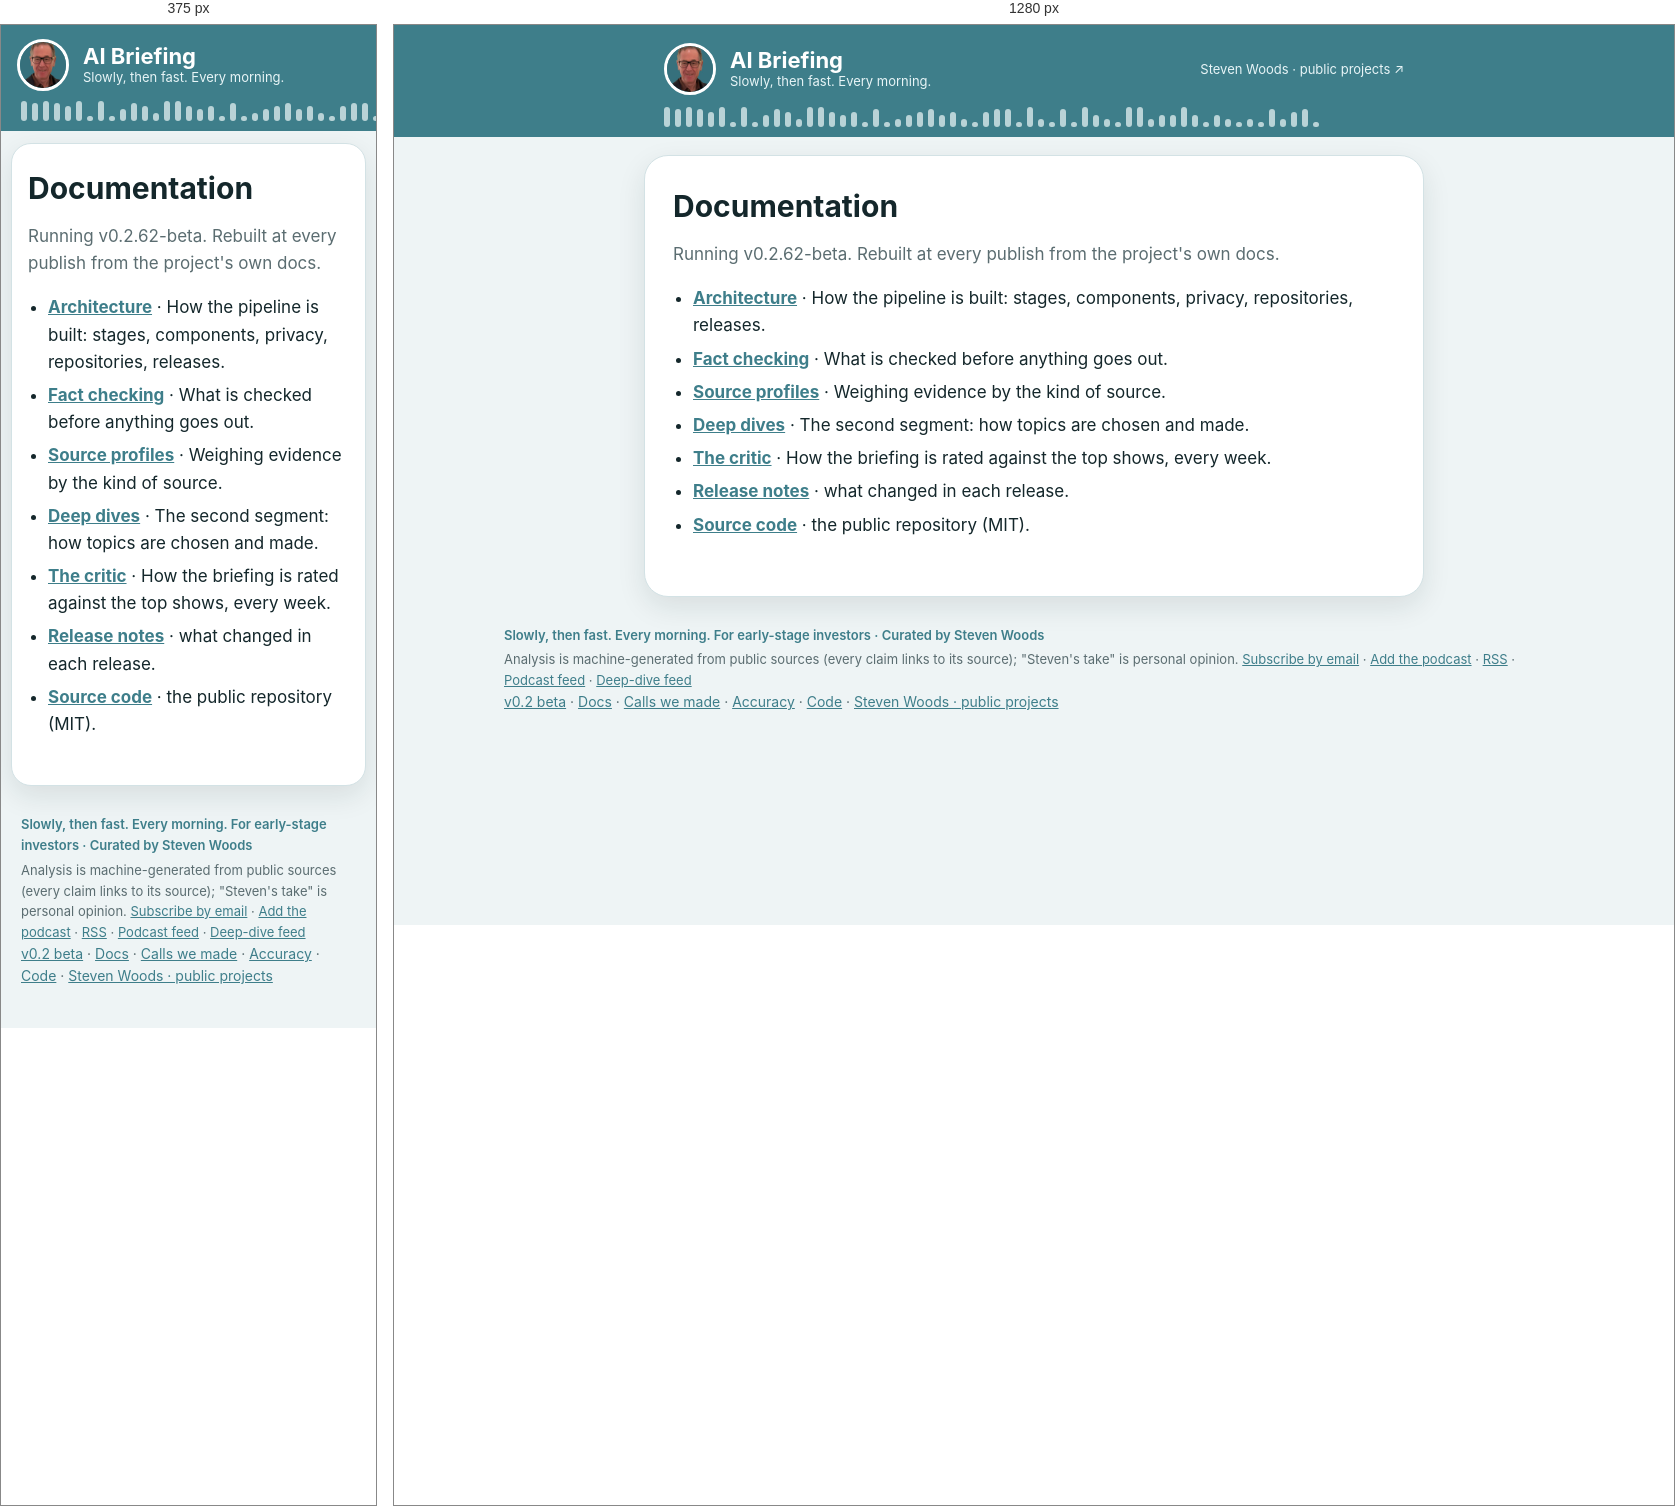
Rendered at 375 px and 1280 px, left to right.

<!-- file: index.html -->
<!doctype html><html lang="en"><head><meta charset="utf-8"><meta name="viewport" content="width=device-width, initial-scale=1"><title>AI Briefing · Documentation</title><link rel="stylesheet" href="../style.css"><meta name="description" content="Slowly, then fast. Every morning. A daily briefing on AI for early-stage investors: what happened, what holds up, and what it means."><meta property="og:title" content="AI Briefing · Documentation"><meta property="og:description" content="Slowly, then fast. Every morning. A daily briefing on AI for early-stage investors: what happened, what holds up, and what it means."><meta property="og:image" content="https://sgwoods.github.io/ai-briefing/steven-woods.jpg"><meta name="theme-color" content="#3e7e8a"><link rel="alternate" type="application/rss+xml" title="AI Briefing" href="../feed.xml"></head><body><header class="mast"><div class="in"><img class="au" src="../steven-woods.jpg" alt="Steven Woods" width="52" height="52"><div><a class="wm" href="../index.html">AI Briefing</a><div class="tg">Slowly, then fast. Every morning.</div></div><a class="home" href="https://sgwoods.github.io/public/index.html">Steven Woods · public projects ↗</a></div><div class="wave" aria-hidden="true"><i style="height:20px"></i><i style="height:18px"></i><i style="height:20px"></i><i style="height:18px"></i><i style="height:15px"></i><i style="height:20px"></i><i style="height:5px"></i><i style="height:20px"></i><i style="height:5px"></i><i style="height:12px"></i><i style="height:18px"></i><i style="height:15px"></i><i style="height:8px"></i><i style="height:20px"></i><i style="height:20px"></i><i style="height:15px"></i><i style="height:12px"></i><i style="height:15px"></i><i style="height:5px"></i><i style="height:18px"></i><i style="height:5px"></i><i style="height:8px"></i><i style="height:12px"></i><i style="height:15px"></i><i style="height:18px"></i><i style="height:12px"></i><i style="height:15px"></i><i style="height:8px"></i><i style="height:5px"></i><i style="height:15px"></i><i style="height:18px"></i><i style="height:18px"></i><i style="height:5px"></i><i style="height:20px"></i><i style="height:8px"></i><i style="height:5px"></i><i style="height:18px"></i><i style="height:5px"></i><i style="height:20px"></i><i style="height:12px"></i><i style="height:8px"></i><i style="height:5px"></i><i style="height:20px"></i><i style="height:20px"></i><i style="height:8px"></i><i style="height:12px"></i><i style="height:12px"></i><i style="height:20px"></i><i style="height:12px"></i><i style="height:5px"></i><i style="height:12px"></i><i style="height:8px"></i><i style="height:5px"></i><i style="height:8px"></i><i style="height:5px"></i><i style="height:18px"></i><i style="height:8px"></i><i style="height:15px"></i><i style="height:18px"></i><i style="height:5px"></i></div></header><main><h1>Documentation</h1><p class="muted">Running v0.2.62-beta. Rebuilt at every publish from the project's own docs.</p><ul><li><a href="architecture.html"><b>Architecture</b></a> · How the pipeline is built: stages, components, privacy, repositories, releases.</li><li><a href="fact-checking.html"><b>Fact checking</b></a> · What is checked before anything goes out.</li><li><a href="source-profiles.html"><b>Source profiles</b></a> · Weighing evidence by the kind of source.</li><li><a href="deep-dives.html"><b>Deep dives</b></a> · The second segment: how topics are chosen and made.</li><li><a href="critic.html"><b>The critic</b></a> · How the briefing is rated against the top shows, every week.</li><li><a href="../releases/index.html"><b>Release notes</b></a> · what changed in each release.</li><li><a href="https://github.com/sgwoods/news-pipeline"><b>Source code</b></a> · the public repository (MIT).</li></ul></main><script src="../share.js"></script><footer><span class="tagl">Slowly, then fast. Every morning. For early-stage investors · Curated by Steven Woods</span>Analysis is machine-generated from public sources (every claim links to its source); "Steven's take" is personal opinion. <a href="../index.html#email">Subscribe by email</a> · <a href="../index.html#listen">Add the podcast</a> · <a href="../feed.xml">RSS</a> · <a href="../podcast.xml">Podcast feed</a> · <a href="../deepdive.xml">Deep-dive feed</a><br><span class="small"><a href="../releases/index.html">v0.2 beta</a> · <a href="../docs/index.html">Docs</a> · <a href="../calls/index.html">Calls we made</a> · <a href="../accuracy/index.html">Accuracy</a> · <a href="https://github.com/sgwoods/news-pipeline">Code</a> · <a href="https://sgwoods.github.io/public/index.html">Steven Woods · public projects</a></span></footer></body></html>

/* @media block from style.css */
@media(max-width:640px){.shell{padding:16px 14px 56px}.hero{padding:22px 20px;border-radius:20px}.hero h1{font-size:34px}
.panel{padding:20px 18px;border-radius:20px}main{padding:18px 16px 30px;border-radius:20px;margin:12px 10px 0}
.bio{flex-direction:column}.lead{font-size:17px}.mast .in{padding:14px 16px 10px}.mast a.home{display:none}
.bar{gap:6px}.bar button,.bar .button{padding:7px 11px;font-size:13px}.baracts{gap:6px}}